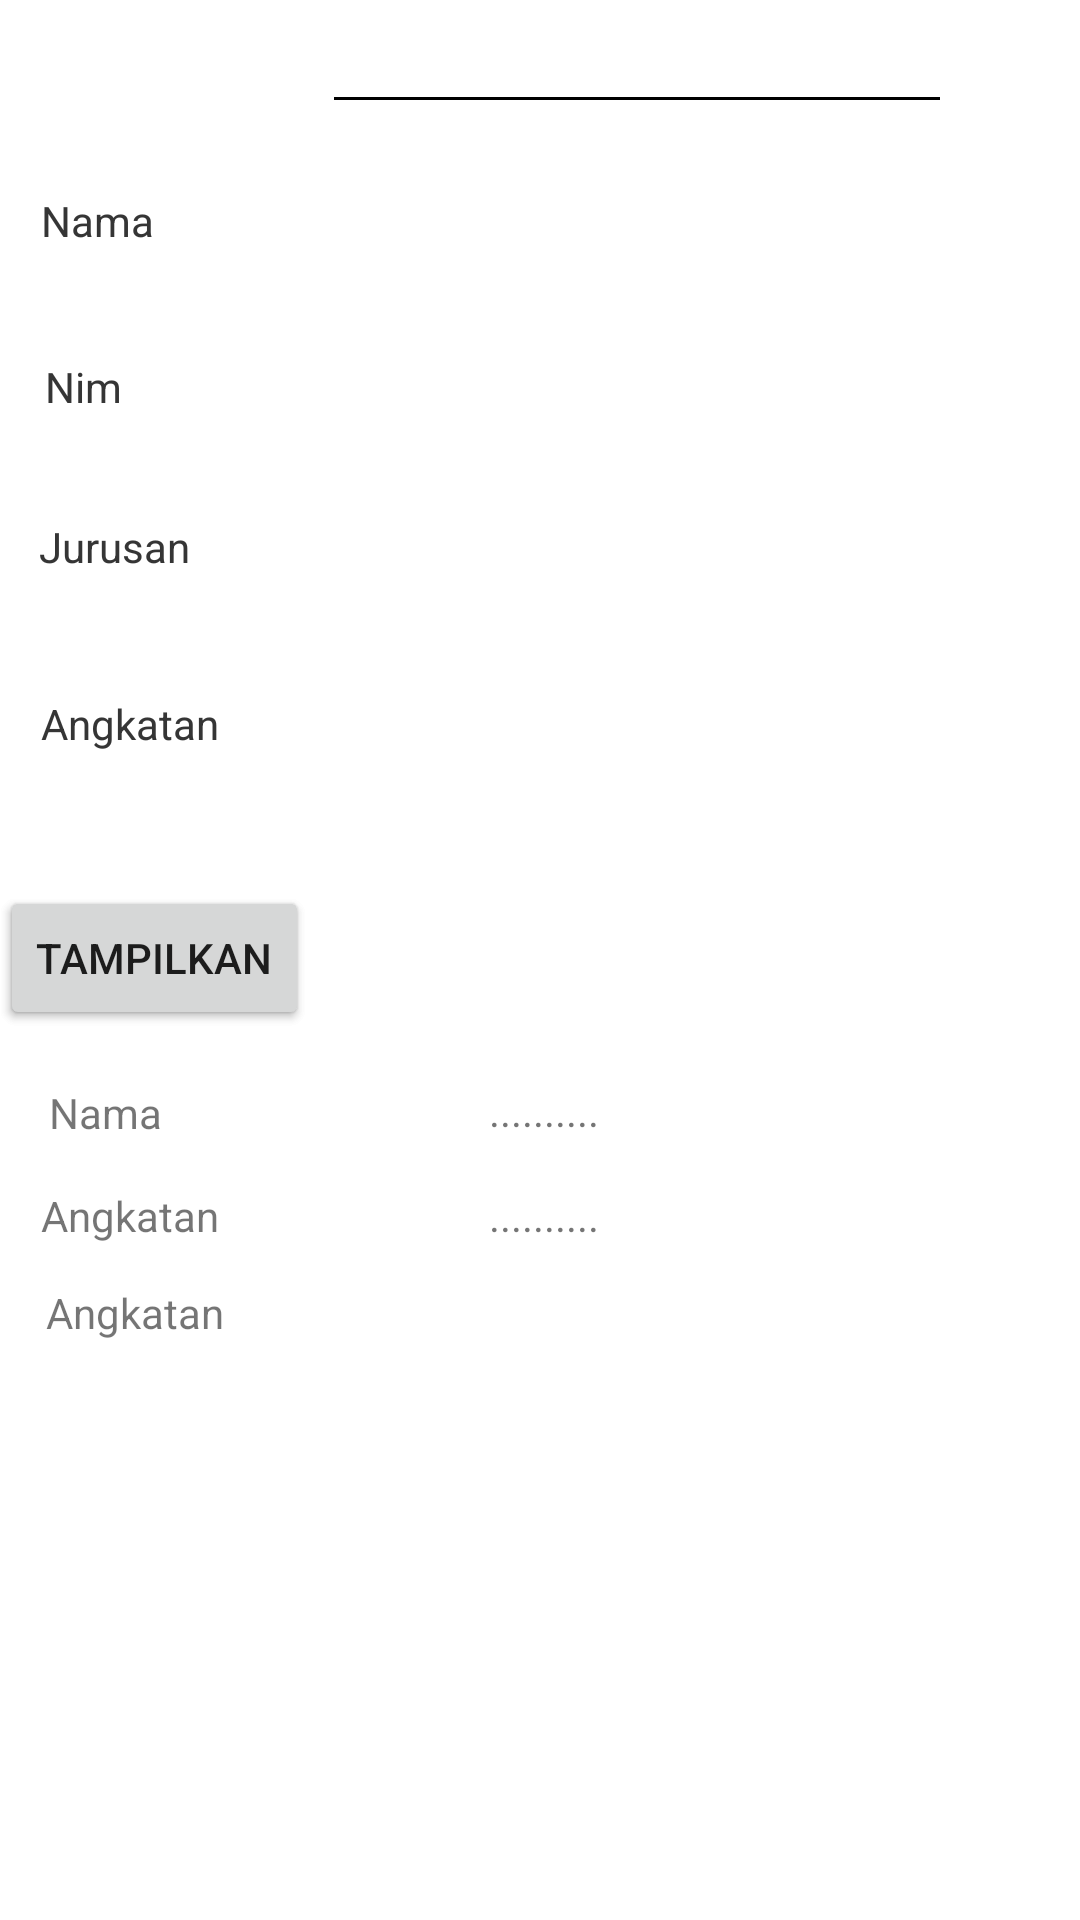

Produce the Android XML layout that renders to this screen, including the resource entries it uses.
<!-- AndroidManifest.xml: application theme Theme.Pratikum1 -->
<!-- res/layout/activity_biodata.xml -->
<?xml version="1.0" encoding="utf-8"?>
<androidx.constraintlayout.widget.ConstraintLayout xmlns:android="http://schemas.android.com/apk/res/android"
    xmlns:app="http://schemas.android.com/apk/res-auto"
    xmlns:tools="http://schemas.android.com/tools"
    android:layout_width="match_parent"
    android:layout_height="match_parent"
    tools:context=".activity_biodata"
    tools:layout_editor_absoluteX="-2dp"
    tools:layout_editor_absoluteY="40dp">

    <EditText
        android:id="@+id/editTextTextPersonName4"
        android:layout_width="wrap_content"
        android:layout_height="wrap_content"
        android:layout_marginStart="56dp"
        android:ems="10"
        android:inputType="textPersonName"
        app:layout_constraintStart_toEndOf="@+id/textView1"
        tools:layout_editor_absoluteY="240dp" />

    <TextView
        android:id="@+id/textView4"
        android:layout_width="wrap_content"
        android:layout_height="wrap_content"
        android:text="Angkatan"
        app:layout_constraintBottom_toBottomOf="parent"
        app:layout_constraintEnd_toEndOf="parent"
        app:layout_constraintHorizontal_bias="0.045"
        app:layout_constraintStart_toStartOf="parent"
        app:layout_constraintTop_toTopOf="parent"
        app:layout_constraintVertical_bias="0.373" />

    <TextView
        android:id="@+id/textView7"
        android:layout_width="wrap_content"
        android:layout_height="wrap_content"
        android:text="Angkatan"
        app:layout_constraintBottom_toBottomOf="parent"
        app:layout_constraintEnd_toEndOf="parent"
        app:layout_constraintHorizontal_bias="0.045"
        app:layout_constraintStart_toStartOf="parent"
        app:layout_constraintTop_toTopOf="parent"
        app:layout_constraintVertical_bias="0.637" />

    <androidx.constraintlayout.widget.ConstraintLayout
        android:layout_width="match_parent"
        android:layout_height="match_parent"
        tools:context=".activity_biodata"
        tools:layout_editor_absoluteX="129dp"
        tools:layout_editor_absoluteY="0dp">

        <TextView
            android:id="@+id/textView4"
            android:layout_width="wrap_content"
            android:layout_height="wrap_content"
            android:text="Angkatan"
            app:layout_constraintBottom_toBottomOf="parent"
            app:layout_constraintEnd_toEndOf="parent"
            app:layout_constraintHorizontal_bias="0.045"
            app:layout_constraintStart_toStartOf="parent"
            app:layout_constraintTop_toTopOf="parent"
            app:layout_constraintVertical_bias="0.373" />

        <TextView
            android:id="@+id/textView7"
            android:layout_width="wrap_content"
            android:layout_height="wrap_content"
            android:text="Angkatan"
            app:layout_constraintBottom_toBottomOf="parent"
            app:layout_constraintEnd_toEndOf="parent"
            app:layout_constraintHorizontal_bias="0.051"
            app:layout_constraintStart_toStartOf="parent"
            app:layout_constraintTop_toTopOf="parent"
            app:layout_constraintVertical_bias="0.689" />

        <TextView
            android:id="@+id/textView13"
            android:layout_width="wrap_content"
            android:layout_height="wrap_content"
            android:text="Nama"
            app:layout_constraintBottom_toBottomOf="parent"
            app:layout_constraintEnd_toEndOf="parent"
            app:layout_constraintHorizontal_bias="0.051"
            app:layout_constraintStart_toStartOf="parent"
            app:layout_constraintTop_toTopOf="parent"
            app:layout_constraintVertical_bias="0.582" />

        <EditText
            android:id="@+id/editTextTextPersonName3"
            android:layout_width="wrap_content"
            android:layout_height="wrap_content"
            android:layout_marginStart="56dp"
            android:ems="10"
            android:inputType="textPersonName"
            app:layout_constraintStart_toEndOf="@+id/textView1"
            tools:layout_editor_absoluteY="172dp" />

        <TextView
            android:id="@+id/textView3"
            android:layout_width="wrap_content"
            android:layout_height="wrap_content"
            android:text="Jurusan"
            app:layout_constraintBottom_toBottomOf="parent"
            app:layout_constraintEnd_toEndOf="parent"
            app:layout_constraintHorizontal_bias="0.042"
            app:layout_constraintStart_toStartOf="parent"
            app:layout_constraintTop_toTopOf="parent"
            app:layout_constraintVertical_bias="0.278" />

        <EditText
            android:id="@+id/editTextTextPersonName2"
            android:layout_width="wrap_content"
            android:layout_height="wrap_content"
            android:layout_marginStart="56dp"
            android:ems="10"
            android:inputType="textPersonName"
            app:layout_constraintStart_toEndOf="@+id/textView1"
            tools:layout_editor_absoluteY="111dp" />

        <TextView
            android:id="@+id/textView2"
            android:layout_width="wrap_content"
            android:layout_height="wrap_content"
            android:text="Nim"
            app:layout_constraintBottom_toBottomOf="parent"
            app:layout_constraintEnd_toEndOf="parent"
            app:layout_constraintHorizontal_bias="0.045"
            app:layout_constraintStart_toStartOf="parent"
            app:layout_constraintTop_toTopOf="parent"
            app:layout_constraintVertical_bias="0.192" />

        <TextView
            android:id="@+id/textView1"
            android:layout_width="wrap_content"
            android:layout_height="wrap_content"
            android:layout_marginTop="64dp"
            android:text="Nama"
            app:layout_constraintEnd_toEndOf="parent"
            app:layout_constraintHorizontal_bias="0.042"
            app:layout_constraintStart_toStartOf="parent"
            app:layout_constraintTop_toTopOf="parent" />

        <EditText
            android:id="@+id/editTextTextPersonName1"
            android:layout_width="wrap_content"
            android:layout_height="wrap_content"
            android:layout_marginStart="56dp"
            android:ems="10"
            android:inputType="textPersonName"
            app:layout_constraintStart_toEndOf="@+id/textView1"
            tools:layout_editor_absoluteY="40dp" />

        <Button
            android:id="@+id/button"
            android:layout_width="wrap_content"
            android:layout_height="wrap_content"
            android:text="Tampilkan"
            app:layout_constraintBottom_toBottomOf="parent"
            app:layout_constraintTop_toTopOf="parent"
            app:layout_constraintVertical_bias="0.499"
            tools:layout_editor_absoluteX="144dp" />

    </androidx.constraintlayout.widget.ConstraintLayout>

    <TextView
        android:id="@+id/textView10"
        android:layout_width="wrap_content"
        android:layout_height="wrap_content"
        android:text=".........."
        app:layout_constraintBottom_toBottomOf="parent"
        app:layout_constraintEnd_toEndOf="parent"
        app:layout_constraintHorizontal_bias="0.36"
        app:layout_constraintStart_toEndOf="@+id/textView7"
        app:layout_constraintTop_toTopOf="parent"
        app:layout_constraintVertical_bias="0.581" />

    <TextView
        android:id="@+id/textView9"
        android:layout_width="wrap_content"
        android:layout_height="wrap_content"
        android:text=".........."
        app:layout_constraintBottom_toBottomOf="parent"
        app:layout_constraintEnd_toEndOf="parent"
        app:layout_constraintHorizontal_bias="0.359"
        app:layout_constraintStart_toEndOf="@+id/textView7"
        app:layout_constraintTop_toTopOf="parent"
        app:layout_constraintVertical_bias="0.637" />

    <EditText
        android:id="@+id/editTextTextPersonName3"
        android:layout_width="wrap_content"
        android:layout_height="wrap_content"
        android:layout_marginStart="56dp"
        android:ems="10"
        android:inputType="textPersonName"
        app:layout_constraintStart_toEndOf="@+id/textView1"
        tools:layout_editor_absoluteY="172dp" />

    <TextView
        android:id="@+id/textView3"
        android:layout_width="wrap_content"
        android:layout_height="wrap_content"
        android:text="Jurusan"
        app:layout_constraintBottom_toBottomOf="parent"
        app:layout_constraintEnd_toEndOf="parent"
        app:layout_constraintHorizontal_bias="0.042"
        app:layout_constraintStart_toStartOf="parent"
        app:layout_constraintTop_toTopOf="parent"
        app:layout_constraintVertical_bias="0.278" />

    <EditText
        android:id="@+id/editTextTextPersonName2"
        android:layout_width="wrap_content"
        android:layout_height="wrap_content"
        android:layout_marginStart="56dp"
        android:ems="10"
        android:inputType="textPersonName"
        app:layout_constraintStart_toEndOf="@+id/textView1"
        tools:layout_editor_absoluteY="111dp" />

    <TextView
        android:id="@+id/textView2"
        android:layout_width="wrap_content"
        android:layout_height="wrap_content"
        android:text="Nim"
        app:layout_constraintBottom_toBottomOf="parent"
        app:layout_constraintEnd_toEndOf="parent"
        app:layout_constraintHorizontal_bias="0.045"
        app:layout_constraintStart_toStartOf="parent"
        app:layout_constraintTop_toTopOf="parent"
        app:layout_constraintVertical_bias="0.192" />

    <TextView
        android:id="@+id/textView1"
        android:layout_width="wrap_content"
        android:layout_height="wrap_content"
        android:layout_marginTop="64dp"
        android:text="Nama"
        app:layout_constraintEnd_toEndOf="parent"
        app:layout_constraintHorizontal_bias="0.042"
        app:layout_constraintStart_toStartOf="parent"
        app:layout_constraintTop_toTopOf="parent" />

    <EditText
        android:id="@+id/editTextTextPersonName1"
        android:layout_width="wrap_content"
        android:layout_height="wrap_content"
        android:layout_marginStart="56dp"
        android:ems="10"
        android:inputType="textPersonName"
        app:layout_constraintStart_toEndOf="@+id/textView1"
        tools:layout_editor_absoluteY="40dp" />

    <Button
        android:id="@+id/button"
        android:layout_width="wrap_content"
        android:layout_height="wrap_content"
        android:text="Tampilkan"
        app:layout_constraintBottom_toBottomOf="parent"
        app:layout_constraintTop_toTopOf="parent"
        app:layout_constraintVertical_bias="0.499"
        tools:layout_editor_absoluteX="144dp" />

</androidx.constraintlayout.widget.ConstraintLayout>
<!-- resources referenced by this layout -->
<resources>
  <style name="Theme.Pratikum1" parent="Theme.MaterialComponents.DayNight.DarkActionBar">
          
          <item name="colorPrimary">@color/purple_500</item>
          <item name="colorPrimaryVariant">@color/purple_700</item>
          <item name="colorOnPrimary">@color/white</item>
          
          <item name="colorSecondary">@color/teal_200</item>
          <item name="colorSecondaryVariant">@color/teal_700</item>
          <item name="colorOnSecondary">@color/black</item>
          
          <item name="android:statusBarColor" tools:targetApi="l">?attr/colorPrimaryVariant</item>
          
      </style>
  <!-- not gathered from this repository: default colours our renderer supplied (Android Studio template values) -->
  <color name="purple_500">#FF6200EE</color>
  <color name="purple_700">#FF3700B3</color>
  <color name="teal_200">#FF03DAC5</color>
  <color name="teal_700">#FF018786</color>
  <color name="black">#FF000000</color>
  <color name="white">#FFFFFFFF</color>
</resources>
